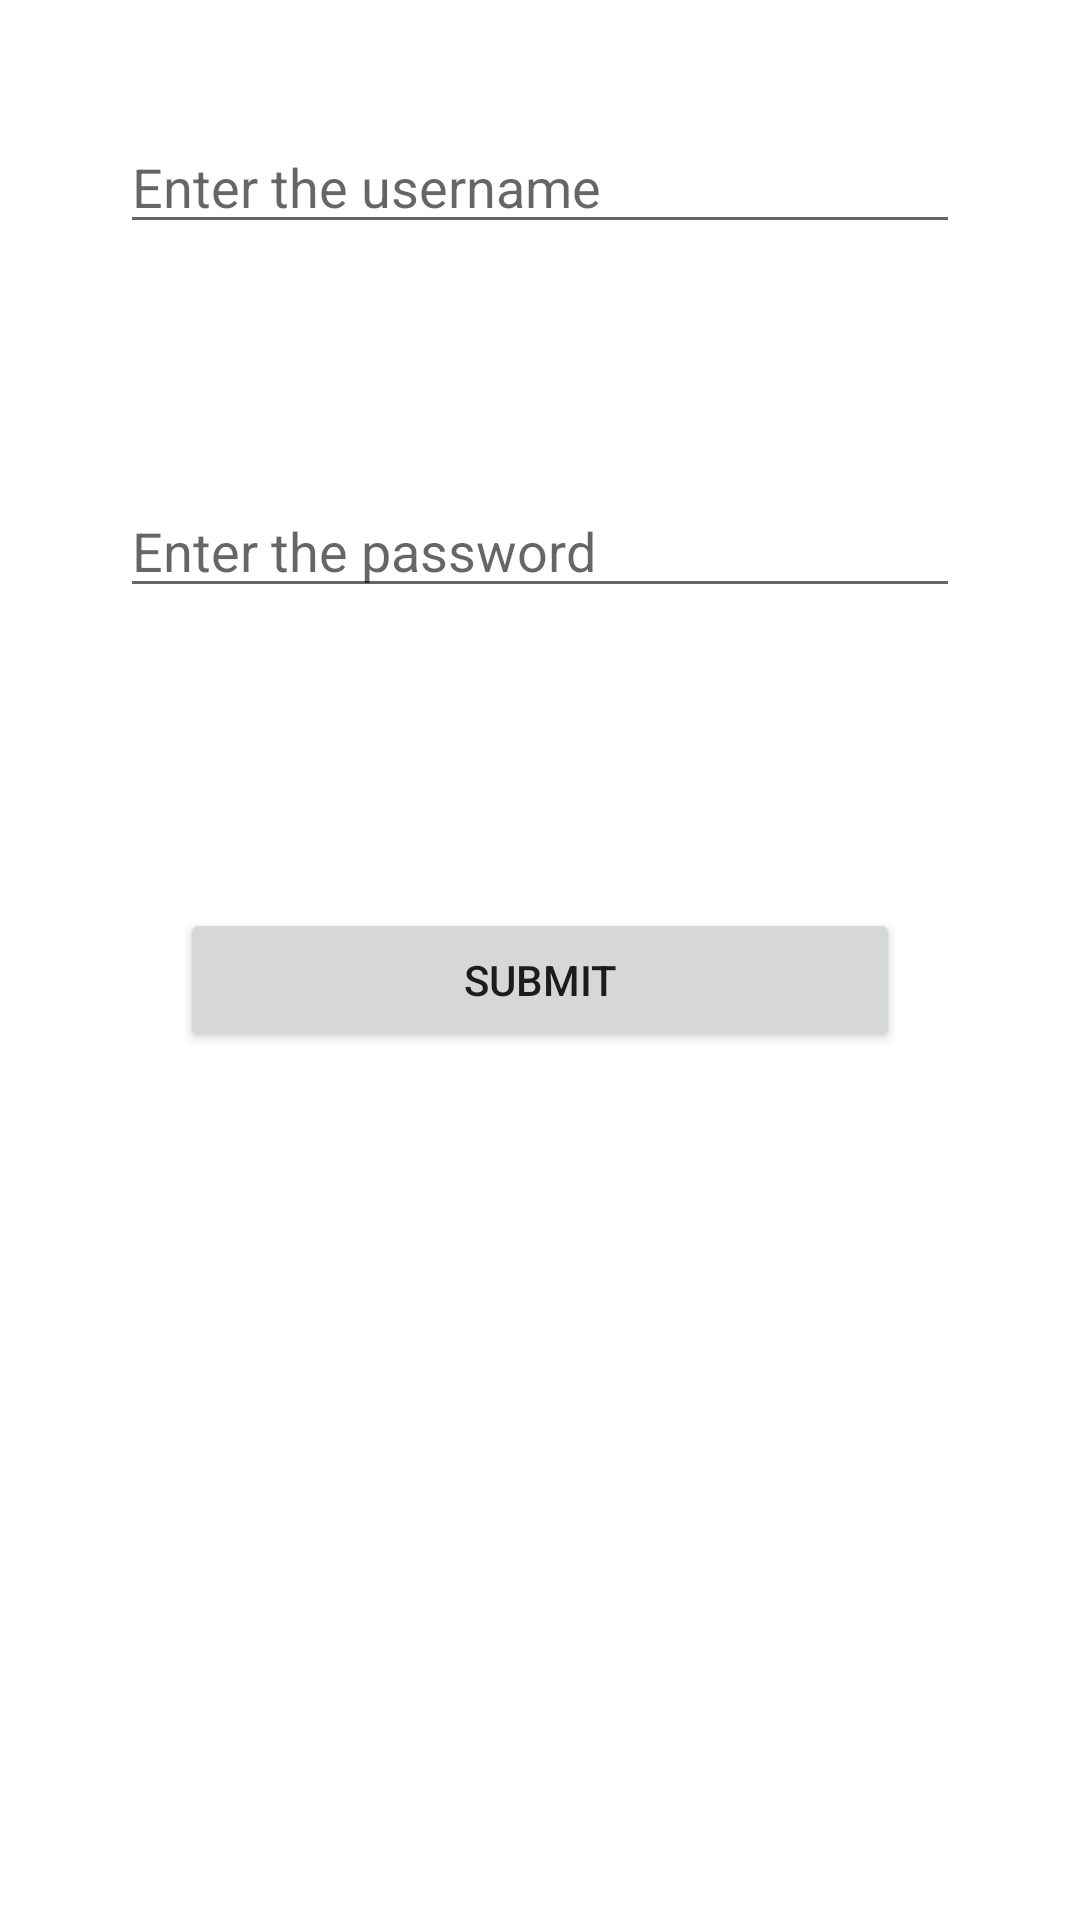

Android layout source for this screen:
<!-- AndroidManifest.xml: application theme Theme.Storefirebase -->
<!-- res/layout/activity_admin.xml -->
<?xml version="1.0" encoding="utf-8"?>
<LinearLayout xmlns:android="http://schemas.android.com/apk/res/android"
    xmlns:app="http://schemas.android.com/apk/res-auto"
    xmlns:tools="http://schemas.android.com/tools"
    android:orientation="vertical"
    android:layout_width="match_parent"
    android:layout_height="match_parent"
    tools:context=".adminActivity">
    <EditText
        android:id="@+id/eTAdminUn"
        android:layout_width="match_parent"
        android:layout_height="wrap_content"
        android:inputType="textPersonName"
        android:layout_margin="40dp"
        android:hint="Enter the username" />

    <EditText
        android:id="@+id/eTAdminPwd"
        android:layout_width="match_parent"
        android:layout_height="wrap_content"
        android:layout_margin="40dp"
        android:hint="Enter the password"
        android:inputType="textPassword" />

    <Button
        android:id="@+id/btnAdminSubmit"
        android:layout_width="match_parent"
        android:layout_height="wrap_content"
        android:layout_margin="60dp"
        android:text="Submit" />

</LinearLayout>
<!-- resources referenced by this layout -->
<resources>
  <style name="Theme.Storefirebase" parent="Theme.MaterialComponents.DayNight.DarkActionBar">
          
          <item name="colorPrimary">@color/purple_500</item>
          <item name="colorPrimaryVariant">@color/purple_700</item>
          <item name="colorOnPrimary">@color/white</item>
          
          <item name="colorSecondary">@color/teal_200</item>
          <item name="colorSecondaryVariant">@color/teal_700</item>
          <item name="colorOnSecondary">@color/black</item>
          
          <item name="android:statusBarColor" tools:targetApi="l">?attr/colorPrimaryVariant</item>
          
      </style>
  <!-- not gathered from this repository: default colours our renderer supplied (Android Studio template values) -->
  <color name="purple_500">#FF6200EE</color>
  <color name="purple_700">#FF3700B3</color>
  <color name="teal_200">#FF03DAC5</color>
  <color name="teal_700">#FF018786</color>
  <color name="black">#FF000000</color>
  <color name="white">#FFFFFFFF</color>
</resources>
